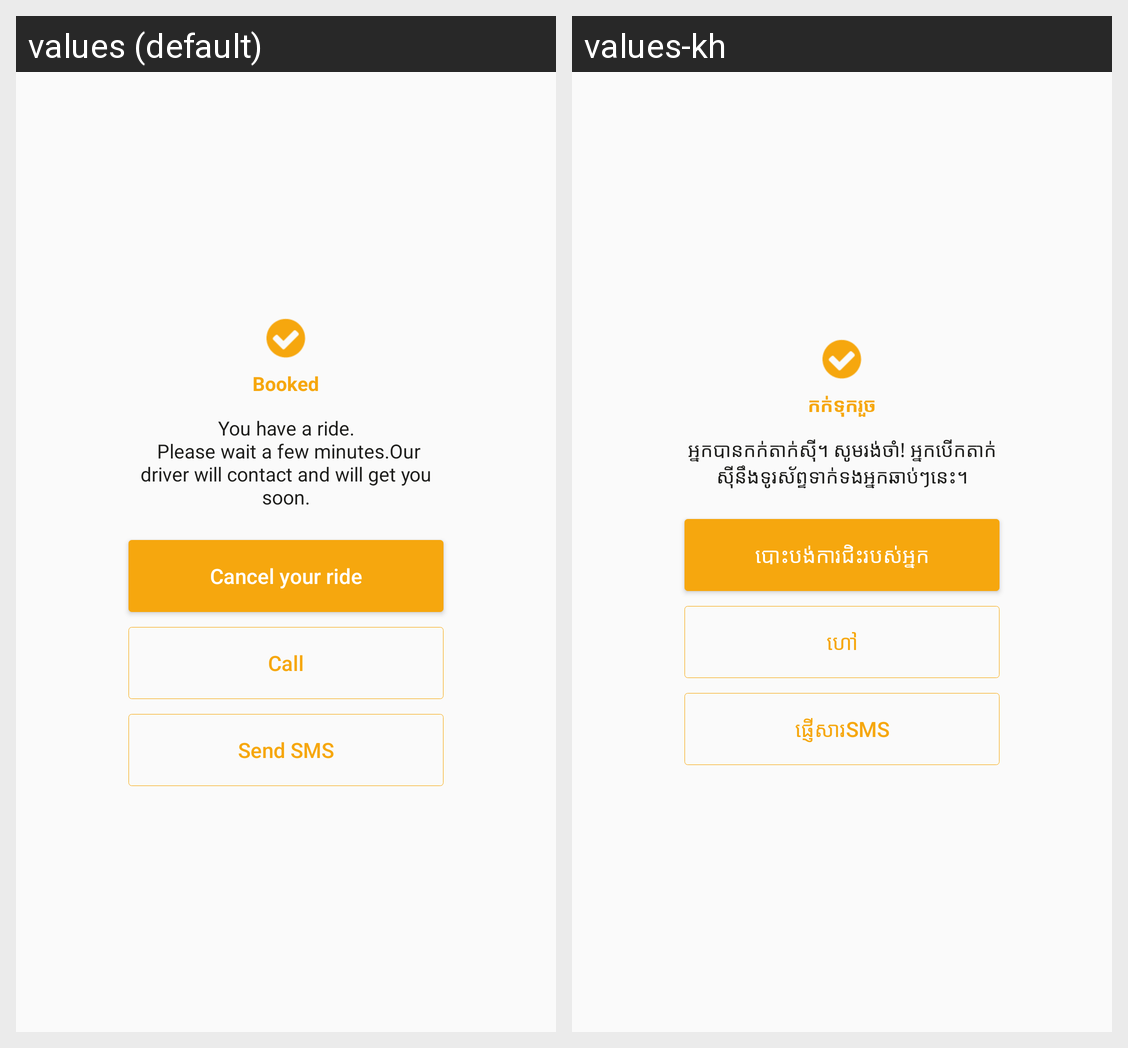

For this localized Android screen grid, give each drawn string resource with its value in every locale shown.
Android screen res/layout/dialog_notification_book_driver.xml rendered under 2 locales, left to right: values (default), values-kh. Device: Nexus 5 (rendered at 1080×1920; each locale shown at half size, 540×960, under a caption strip naming it); theme AppTheme.
Strings drawn on this screen, with the default value and each locale's value (text and hints the layout hard-codes, and strings that could not be matched under every locale, appear in the picture but are not listed):

notification_booked
  values: Booked
  values-kh: កក់ទុករួច

notification_book_driver
  values: You have a ride.
       Please wait a few minutes.Our driver will contact and will get you soon.
  values-kh: អ្នកបានកក់តាក់សុី។ សូមរង់ចាំ! អ្នកបេីកតាក់សុីនឹងទូរស័ព្ទទាក់ទងអ្នកឆាប់ៗនេះ។

cancel_ride
  values: Cancel your ride
  values-kh: បោះបង់ការជិះរបស់អ្នក

notification_call
  values: Call
  values-kh: ហៅ

notification_sms
  values: Send SMS
  values-kh: ផ្ញើសារSMS
